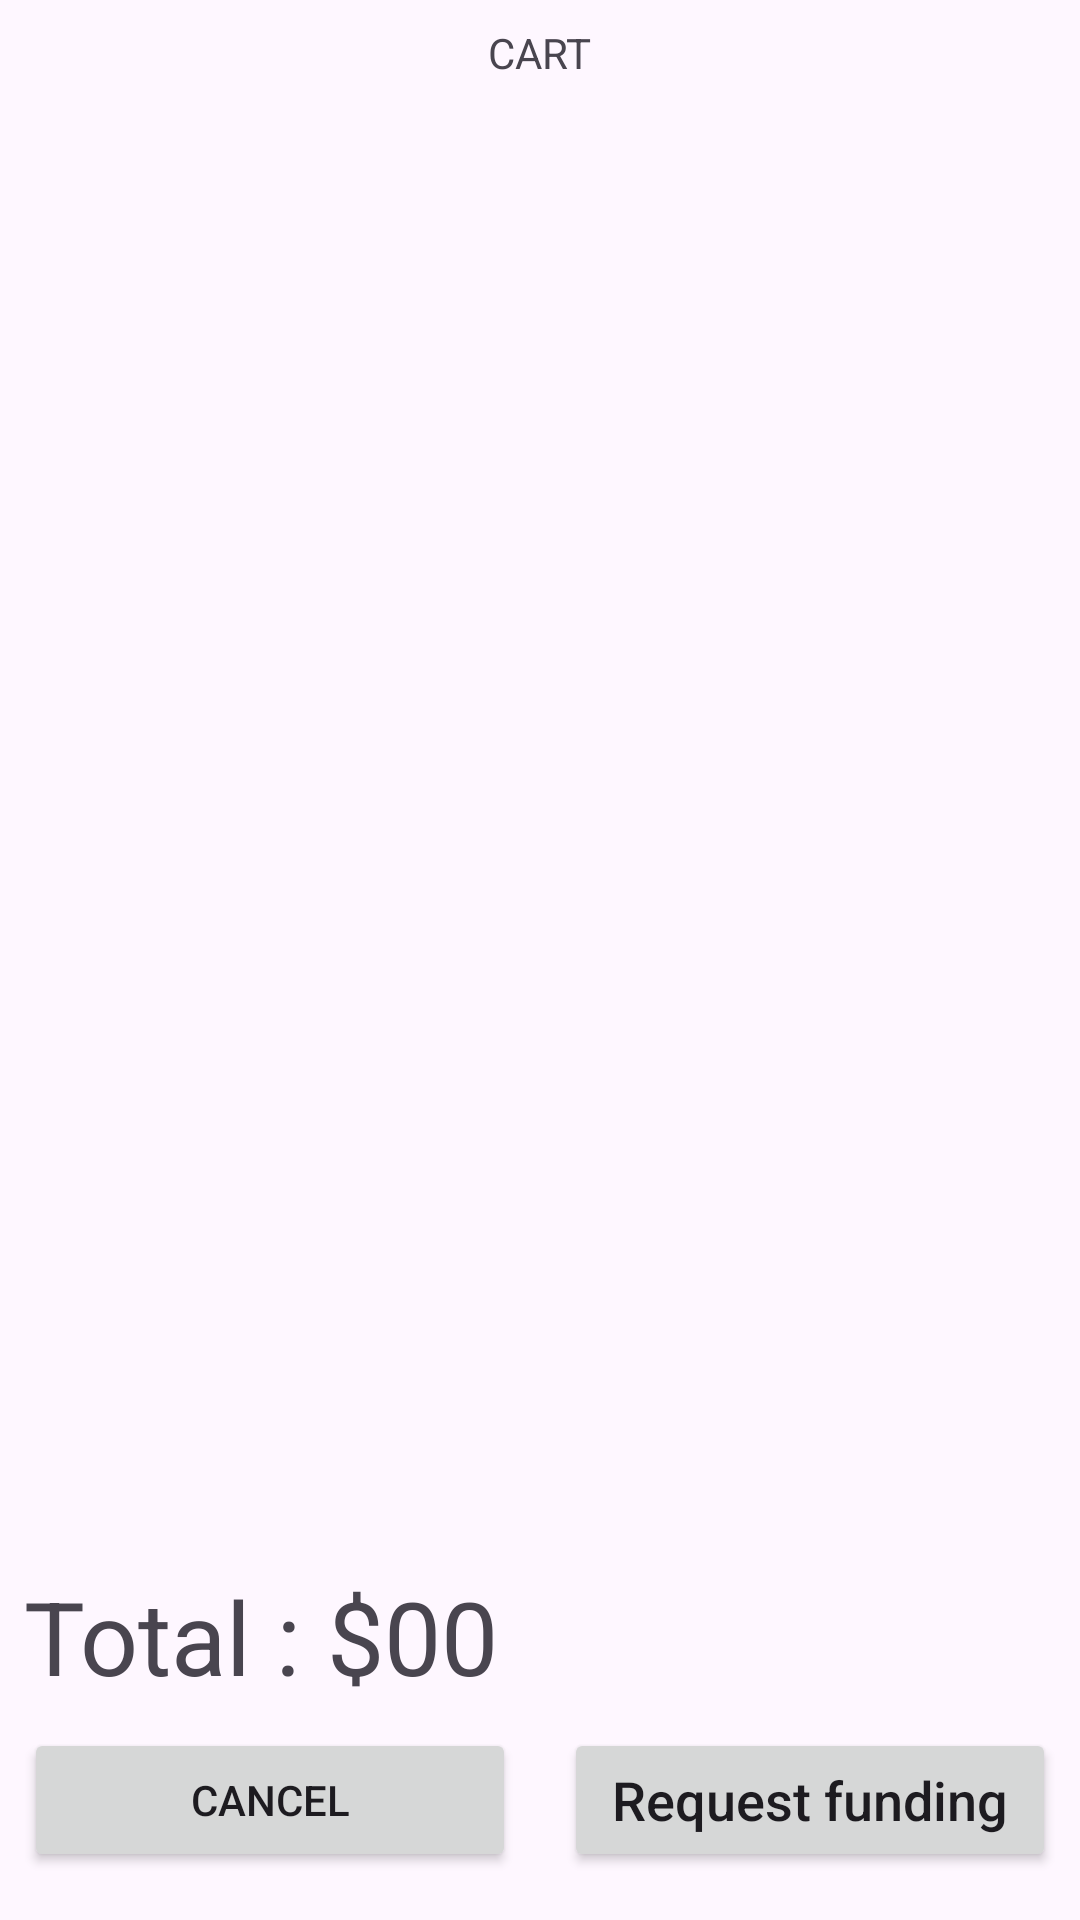

Write the Android layout XML for this screen, with the resource values it uses.
<!-- AndroidManifest.xml: application theme Theme.SafeBuddy -->
<!-- res/layout/fragment_store_product.xml -->
<?xml version="1.0" encoding="utf-8"?>
<androidx.constraintlayout.widget.ConstraintLayout xmlns:android="http://schemas.android.com/apk/res/android"
    xmlns:app="http://schemas.android.com/apk/res-auto"
    xmlns:tools="http://schemas.android.com/tools"
    android:id="@+id/constraintLayout"
    android:layout_width="match_parent"
    android:layout_height="match_parent"
    tools:context=".stores.StoreProductFragment">

    <TextView
        android:id="@+id/store_products_title"
        android:layout_width="wrap_content"
        android:layout_height="wrap_content"
        android:layout_marginTop="8dp"
        android:text="CART"
        app:layout_constraintEnd_toEndOf="parent"
        app:layout_constraintStart_toStartOf="parent"
        app:layout_constraintTop_toTopOf="parent" />

    <Button
        android:id="@+id/button2"
        android:layout_width="0dp"
        android:layout_height="wrap_content"
        android:layout_marginStart="8dp"
        android:layout_marginEnd="8dp"
        android:layout_marginBottom="16dp"
        android:text="@android:string/cancel"
        app:layout_constraintBottom_toBottomOf="parent"
        app:layout_constraintEnd_toStartOf="@+id/button3"
        app:layout_constraintHorizontal_bias="0.22"
        app:layout_constraintStart_toStartOf="parent" />

    <Button
        android:id="@+id/button3"
        android:layout_width="0dp"
        android:layout_height="wrap_content"
        android:layout_marginStart="8dp"
        android:layout_marginEnd="8dp"
        android:layout_marginBottom="16dp"
        android:text="Request funding"
        android:textAppearance="@style/TextAppearance.AppCompat.Body2"
        android:textSize="18sp"
        app:layout_constraintBottom_toBottomOf="parent"
        app:layout_constraintEnd_toEndOf="parent"
        app:layout_constraintStart_toEndOf="@+id/button2" />

    <androidx.recyclerview.widget.RecyclerView
        android:id="@+id/recyclerView"
        android:layout_width="0dp"
        android:layout_height="0dp"
        android:layout_marginTop="8dp"
        android:layout_marginBottom="8dp"
        app:layout_constraintBottom_toTopOf="@+id/textView3"
        app:layout_constraintEnd_toEndOf="parent"
        app:layout_constraintHorizontal_bias="0.0"
        app:layout_constraintStart_toStartOf="parent"
        app:layout_constraintTop_toBottomOf="@+id/store_products_title"
        tools:itemCount="5"
        tools:listitem="@layout/store_product_description_card">

    </androidx.recyclerview.widget.RecyclerView>

    <TextView
        android:id="@+id/textView3"
        android:layout_width="wrap_content"
        android:layout_height="wrap_content"
        android:layout_marginBottom="8dp"
        android:text="Total : "
        android:textAppearance="@style/TextAppearance.AppCompat.Display1"
        app:layout_constraintBottom_toTopOf="@+id/button2"
        app:layout_constraintStart_toStartOf="@+id/button2" />

    <TextView
        android:id="@+id/textView16"
        android:layout_width="wrap_content"
        android:layout_height="wrap_content"
        android:text="$00"
        android:textAppearance="@style/TextAppearance.AppCompat.Display1"
        app:layout_constraintBottom_toBottomOf="@+id/textView3"
        app:layout_constraintStart_toEndOf="@+id/textView3"
        app:layout_constraintTop_toTopOf="@+id/textView3" />

</androidx.constraintlayout.widget.ConstraintLayout>
<!-- res/layout/store_product_description_card.xml (included above) -->
<?xml version="1.0" encoding="utf-8"?>
<androidx.cardview.widget.CardView xmlns:android="http://schemas.android.com/apk/res/android"
    xmlns:app="http://schemas.android.com/apk/res-auto"
    xmlns:tools="http://schemas.android.com/tools"
    android:layout_width="match_parent"
    android:layout_height="wrap_content"
    android:layout_marginStart="8dp"
    android:layout_marginEnd="8dp">

    <androidx.constraintlayout.widget.ConstraintLayout
        android:layout_width="match_parent"
        android:layout_height="wrap_content">

        <ImageView
            android:id="@+id/product_image"
            android:layout_width="100dp"
            android:layout_height="100dp"
            app:layout_constraintBottom_toBottomOf="parent"
            app:layout_constraintStart_toStartOf="parent"
            app:layout_constraintTop_toTopOf="parent"
            app:layout_constraintVertical_bias="0.0"
            tools:srcCompat="@tools:sample/backgrounds/scenic" />

        <TextView
            android:id="@+id/product_name"
            android:layout_width="0dp"
            android:layout_height="wrap_content"
            android:layout_marginStart="24dp"
            android:text="TextView"
            app:layout_constraintBottom_toTopOf="@+id/product_price"
            app:layout_constraintEnd_toEndOf="parent"
            app:layout_constraintStart_toEndOf="@+id/product_image"
            app:layout_constraintTop_toTopOf="parent"
            app:layout_constraintVertical_chainStyle="packed" />

        <TextView
            android:id="@+id/product_price"
            android:layout_width="0dp"
            android:layout_height="wrap_content"
            android:layout_marginStart="24dp"
            android:layout_marginTop="31dp"
            android:text="TextView"
            app:layout_constraintBottom_toBottomOf="parent"
            app:layout_constraintEnd_toEndOf="parent"
            app:layout_constraintStart_toEndOf="@+id/product_image"
            app:layout_constraintTop_toBottomOf="@+id/product_name" />
    </androidx.constraintlayout.widget.ConstraintLayout>

</androidx.cardview.widget.CardView>
    
<!-- resources referenced by this layout -->
<resources>
  <style name="Theme.SafeBuddy" parent="Base.Theme.SafeBuddy" />
  <style name="Base.Theme.SafeBuddy" parent="Theme.Material3.DayNight.NoActionBar">
          
          <item name="colorPrimary">@color/black</item>
          <item name="colorSecondary">@color/white</item>
      </style>
  <!-- not gathered from this repository: default colours our renderer supplied (Android Studio template values) -->
  <color name="black">#FF000000</color>
  <color name="white">#FFFFFFFF</color>
</resources>
